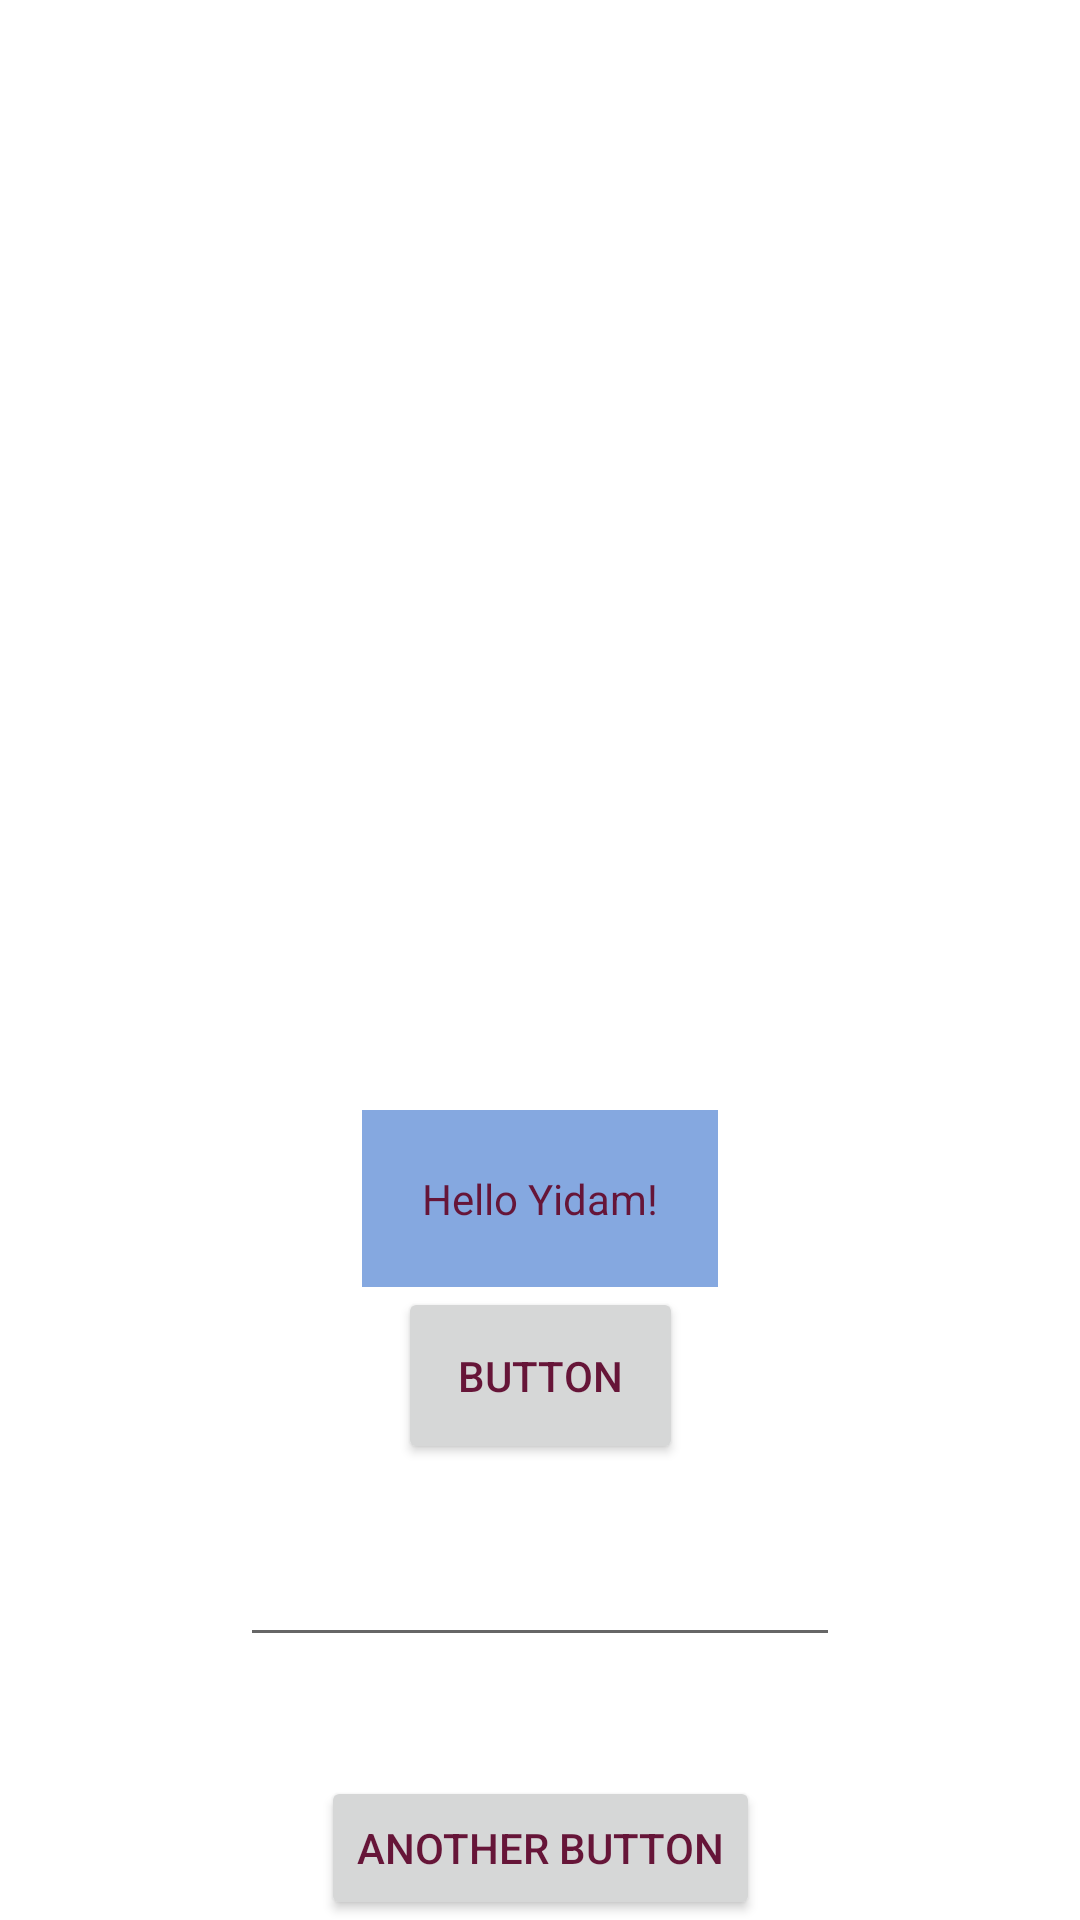

Here is an Android app screen rendered from its layout file. Give the layout XML and the strings, colors and styles it references.
<!-- AndroidManifest.xml: application theme Theme.StudyBee -->
<!-- res/layout/practice_activity_main.xml -->
<?xml version="1.0" encoding="utf-8"?>
<androidx.constraintlayout.widget.ConstraintLayout xmlns:android="http://schemas.android.com/apk/res/android"
    xmlns:app="http://schemas.android.com/apk/res-auto"
    xmlns:tools="http://schemas.android.com/tools"
    android:layout_width="match_parent"
    android:layout_height="match_parent"
    tools:context=".PracticeMainActivity">

    <ImageView
        app:layout_constraintBottom_toBottomOf="parent"
        app:layout_constraintEnd_toEndOf="parent"
        app:layout_constraintStart_toStartOf="parent"
        app:layout_constraintTop_toTopOf="parent"
        android:layout_height="100dp"
        android:layout_width="100dp"
        android:src="@drawable/home"
        android:id="@+id/home"/>
    <TextView
        android:padding="20dp"
        android:layout_width="wrap_content"
        android:layout_height="wrap_content"
        android:background="#85a8e0"
        android:text="Hello Yidam!"
        android:textColor="#661538"
        app:layout_constraintEnd_toEndOf="parent"
        app:layout_constraintStart_toStartOf="parent"
        app:layout_constraintTop_toBottomOf="@id/home"
        android:id="@+id/firsttextview"/>

    <Button
        android:padding="20dp"
        android:layout_width="wrap_content"
        android:layout_height="wrap_content"
        android:text="Button"
        android:textColor="#661538"
        app:layout_constraintEnd_toEndOf="parent"
        app:layout_constraintStart_toStartOf="parent"
        app:layout_constraintTop_toBottomOf="@id/firsttextview"
        android:id="@+id/button"/>

    <EditText
        android:inputType="number"
        android:padding="20dp"
        android:layout_width="200dp"
        android:layout_height="wrap_content"
        app:layout_constraintEnd_toEndOf="parent"
        app:layout_constraintStart_toStartOf="parent"
        app:layout_constraintTop_toBottomOf="@id/button"
        android:id="@+id/edittext"/>

    <Button
        android:layout_width="wrap_content"
        android:layout_height="wrap_content"
        android:text="Another Button"
        android:textColor="#661538"
        app:layout_constraintEnd_toEndOf="parent"
        app:layout_constraintStart_toStartOf="parent"
        app:layout_constraintBottom_toBottomOf="parent"
        android:id="@+id/secondbutton"/>




</androidx.constraintlayout.widget.ConstraintLayout>
<!-- resources referenced by this layout -->
<resources>
  <style name="Theme.StudyBee" parent="Theme.MaterialComponents.DayNight.DarkActionBar">
          
          <item name="colorPrimary">@color/purple_500</item>
          <item name="colorPrimaryVariant">@color/purple_700</item>
          <item name="colorOnPrimary">@color/white</item>
          
          <item name="colorSecondary">@color/teal_200</item>
          <item name="colorSecondaryVariant">@color/teal_700</item>
          <item name="colorOnSecondary">@color/black</item>
          
          <item name="android:statusBarColor" tools:targetApi="l">?attr/colorPrimaryVariant</item>
          
      </style>
  <!-- not gathered from this repository: default colours our renderer supplied (Android Studio template values) -->
  <color name="purple_500">#FF6200EE</color>
  <color name="purple_700">#FF3700B3</color>
  <color name="teal_200">#FF03DAC5</color>
  <color name="teal_700">#FF018786</color>
  <color name="black">#FF000000</color>
  <color name="white">#FFFFFFFF</color>
</resources>
